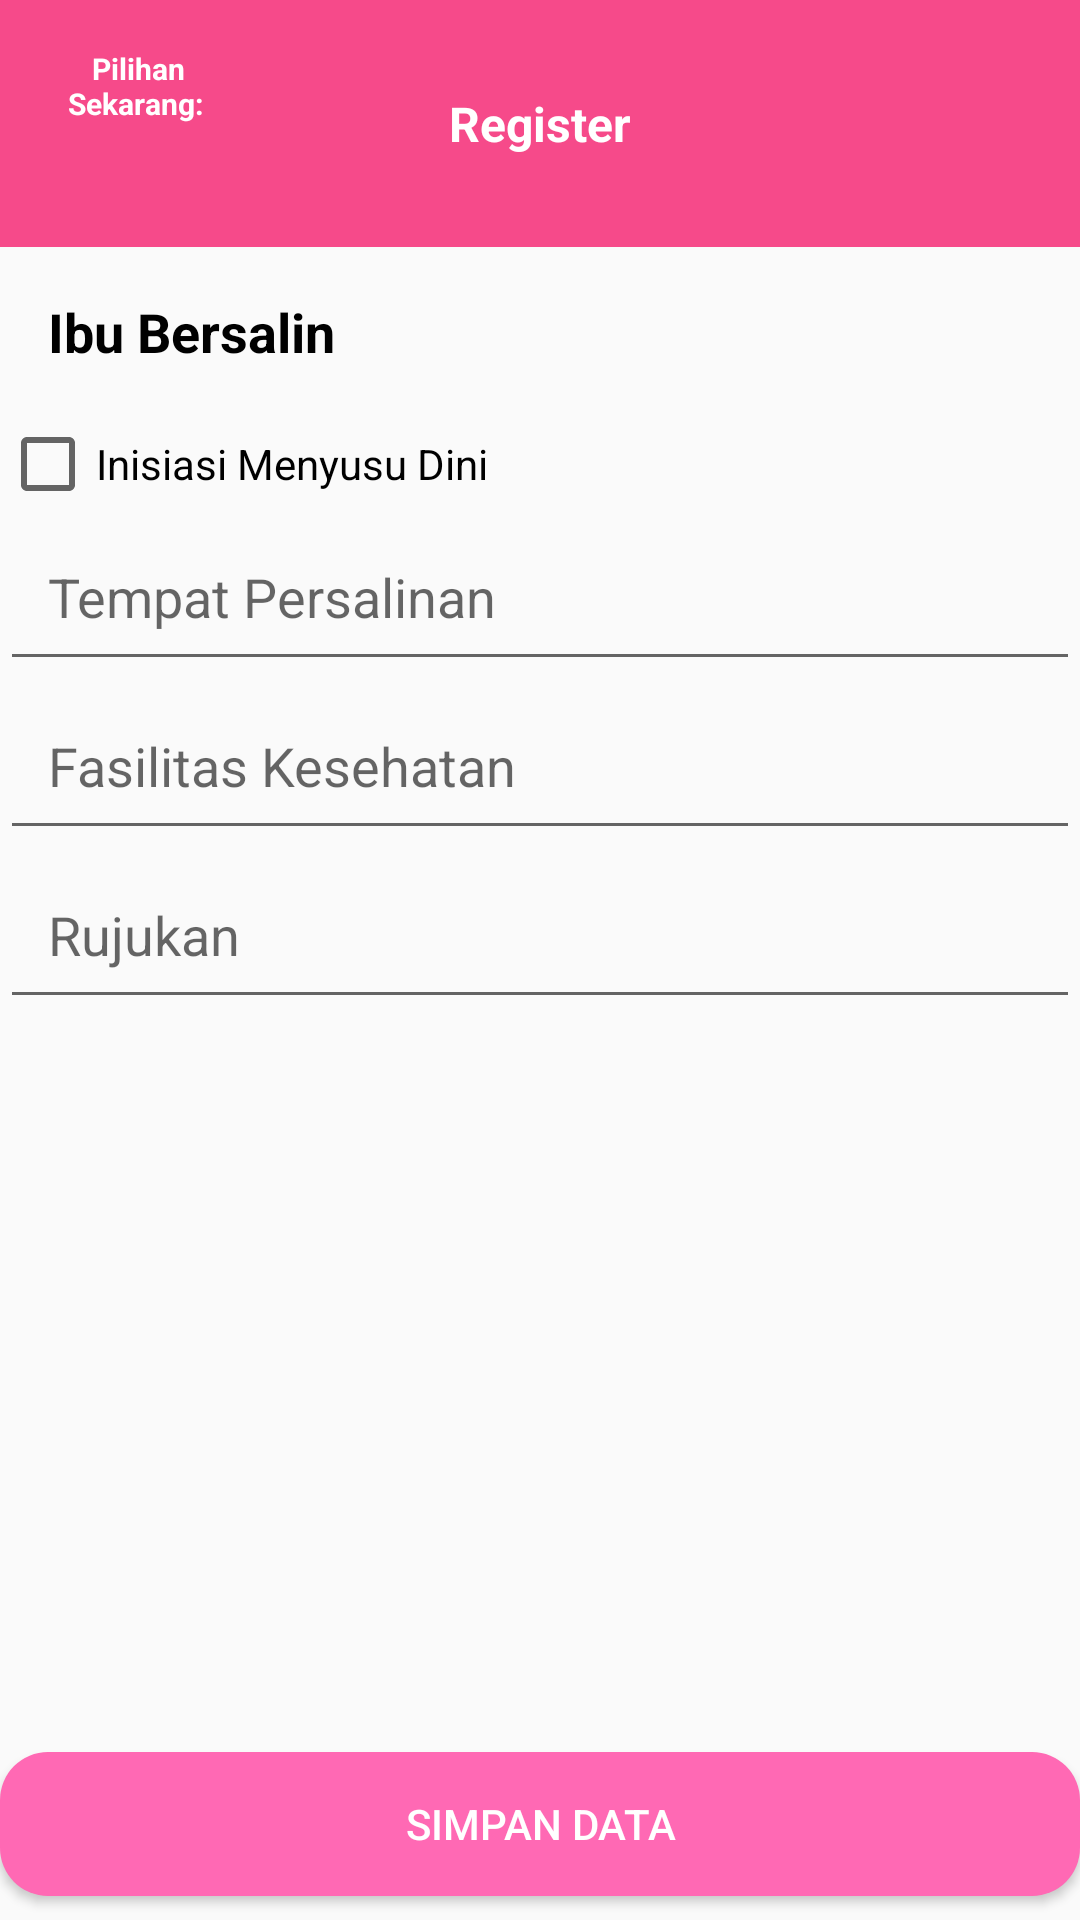

Produce the Android XML layout that renders to this screen, including the resource entries it uses.
<!-- AndroidManifest.xml: application theme Theme.PosyanduApps -->
<!-- res/layout/activity_form_pelayanan_kesehatan_ibu_bersalin.xml -->
<?xml version="1.0" encoding="utf-8"?>
<LinearLayout xmlns:android="http://schemas.android.com/apk/res/android"
    android:layout_width="match_parent"
    android:layout_height="match_parent"
    android:orientation="vertical">

    
    <include
        layout="@layout/header_layout"
        android:layout_width="match_parent"
        android:layout_height="wrap_content"
        android:text="@string/str_Menu"/>

    <TextView
        android:id="@+id/tvIbuBersalinTitle"
        android:layout_width="match_parent"
        android:layout_height="wrap_content"
        android:text="Ibu Bersalin"
        android:textSize="18sp"
        android:textStyle="bold"
        android:textColor="@android:color/black"
        android:paddingTop="16dp"
        android:padding="16dp"/>

    
    <CheckBox
        android:id="@+id/cbInisiasiMenyusuDini"
        android:layout_width="wrap_content"
        android:layout_height="wrap_content"
        android:text="Inisiasi Menyusu Dini"/>

    
    <EditText
        android:id="@+id/etTempatPersalinan"
        android:layout_width="match_parent"
        android:layout_height="wrap_content"
        android:hint="Tempat Persalinan"
        android:inputType="text"
        android:padding="16dp"/>

    
    <EditText
        android:id="@+id/etFasilitasKesehatan"
        android:layout_width="match_parent"
        android:layout_height="wrap_content"
        android:hint="Fasilitas Kesehatan"
        android:inputType="text"
        android:padding="16dp"/>

    
    <EditText
        android:id="@+id/etRujukan"
        android:layout_width="match_parent"
        android:layout_height="wrap_content"
        android:hint="Rujukan"
        android:inputType="text"
        android:padding="16dp"/>

    
    <View
        android:layout_width="match_parent"
        android:layout_height="0dp"
        android:layout_weight="1" />

    
    <Button
        android:id="@+id/btnSaveIbuBersalin"
        android:layout_width="match_parent"
        android:layout_height="wrap_content"
        android:text="Simpan Data"
        android:background="@drawable/button_base"
        android:textColor="@android:color/white"
        android:padding="10dp"
        android:layout_marginTop="16dp"
        android:layout_marginBottom="8dp"/>
</LinearLayout>
<!-- res/layout/header_layout.xml (included above) -->
<RelativeLayout xmlns:android="http://schemas.android.com/apk/res/android"
    android:id="@+id/header_layout"
    android:layout_width="match_parent"
    android:layout_height="match_parent"
    android:background="@color/colorAccent"
    android:padding="16dp">
<LinearLayout
    android:layout_width="60dp"
    android:layout_height="wrap_content"
    android:layout_alignParentStart="true"
    android:layout_centerInParent="true"
    android:orientation="vertical">

    <TextView
        android:id="@+id/tvchoice"
        android:layout_width="wrap_content"
        android:layout_height="wrap_content"
        android:layout_gravity="center"
        android:layout_marginBottom="5dp"
        android:text="Pilihan Sekarang: "
        android:textAlignment="center"
        android:textColor="#FFFFFF"
        android:textSize="10sp"
        android:textStyle="bold" />

    <ImageView
        android:id="@+id/ivChoice"
        android:layout_width="20dp"
        android:layout_height="20dp"
        android:layout_gravity="center"
        android:src="@drawable/baby"
        />
</LinearLayout>
    
    <TextView
        android:id="@+id/tvTitle"
        android:layout_width="150dp"
        android:layout_height="wrap_content"
        android:layout_centerInParent="true"
        android:layout_gravity="center"
        android:textAlignment="center"
        android:text="@string/str_Daftar"
        android:textColor="#FFFFFF"
        android:textSize="16sp"
        android:textStyle="bold"
        />

    <ImageView
        android:id="@+id/ivLogout"
        android:layout_width="24dp"
        android:layout_height="24dp"
        android:layout_alignParentEnd="true"
        android:layout_marginEnd="10dp"
        android:layout_marginTop="8dp"
        android:layout_centerInParent="true"
        android:layout_marginBottom="8dp"
        android:src="@drawable/ic_logout"
        android:layout_toStartOf="@+id/tvTitle"/>
</RelativeLayout>
<!-- resources referenced by this layout -->
<resources>
  <color name="colorAccent">#f64a8a</color>
  <!-- drawable button_base (drawable) -->
  <?xml version="1.0" encoding="utf-8"?>
  <shape xmlns:android="http://schemas.android.com/apk/res/android"
      android:shape="rectangle">
  
      
      <solid android:color="@color/color4th" />
  
      <corners android:radius="16dp" />
  
      
      <padding
          android:left="10dp"
          android:right="10dp"
          android:top="5dp"
          android:bottom="5dp" />
  
  </shape>
  <string name="str_Daftar">Register</string>
  <string name="str_Menu">Posyandu Apps</string>
  <style name="Theme.PosyanduApps" parent="android:Theme.Material.Light.NoActionBar" />
  <color name="color4th">#FF69B4</color>
</resources>
